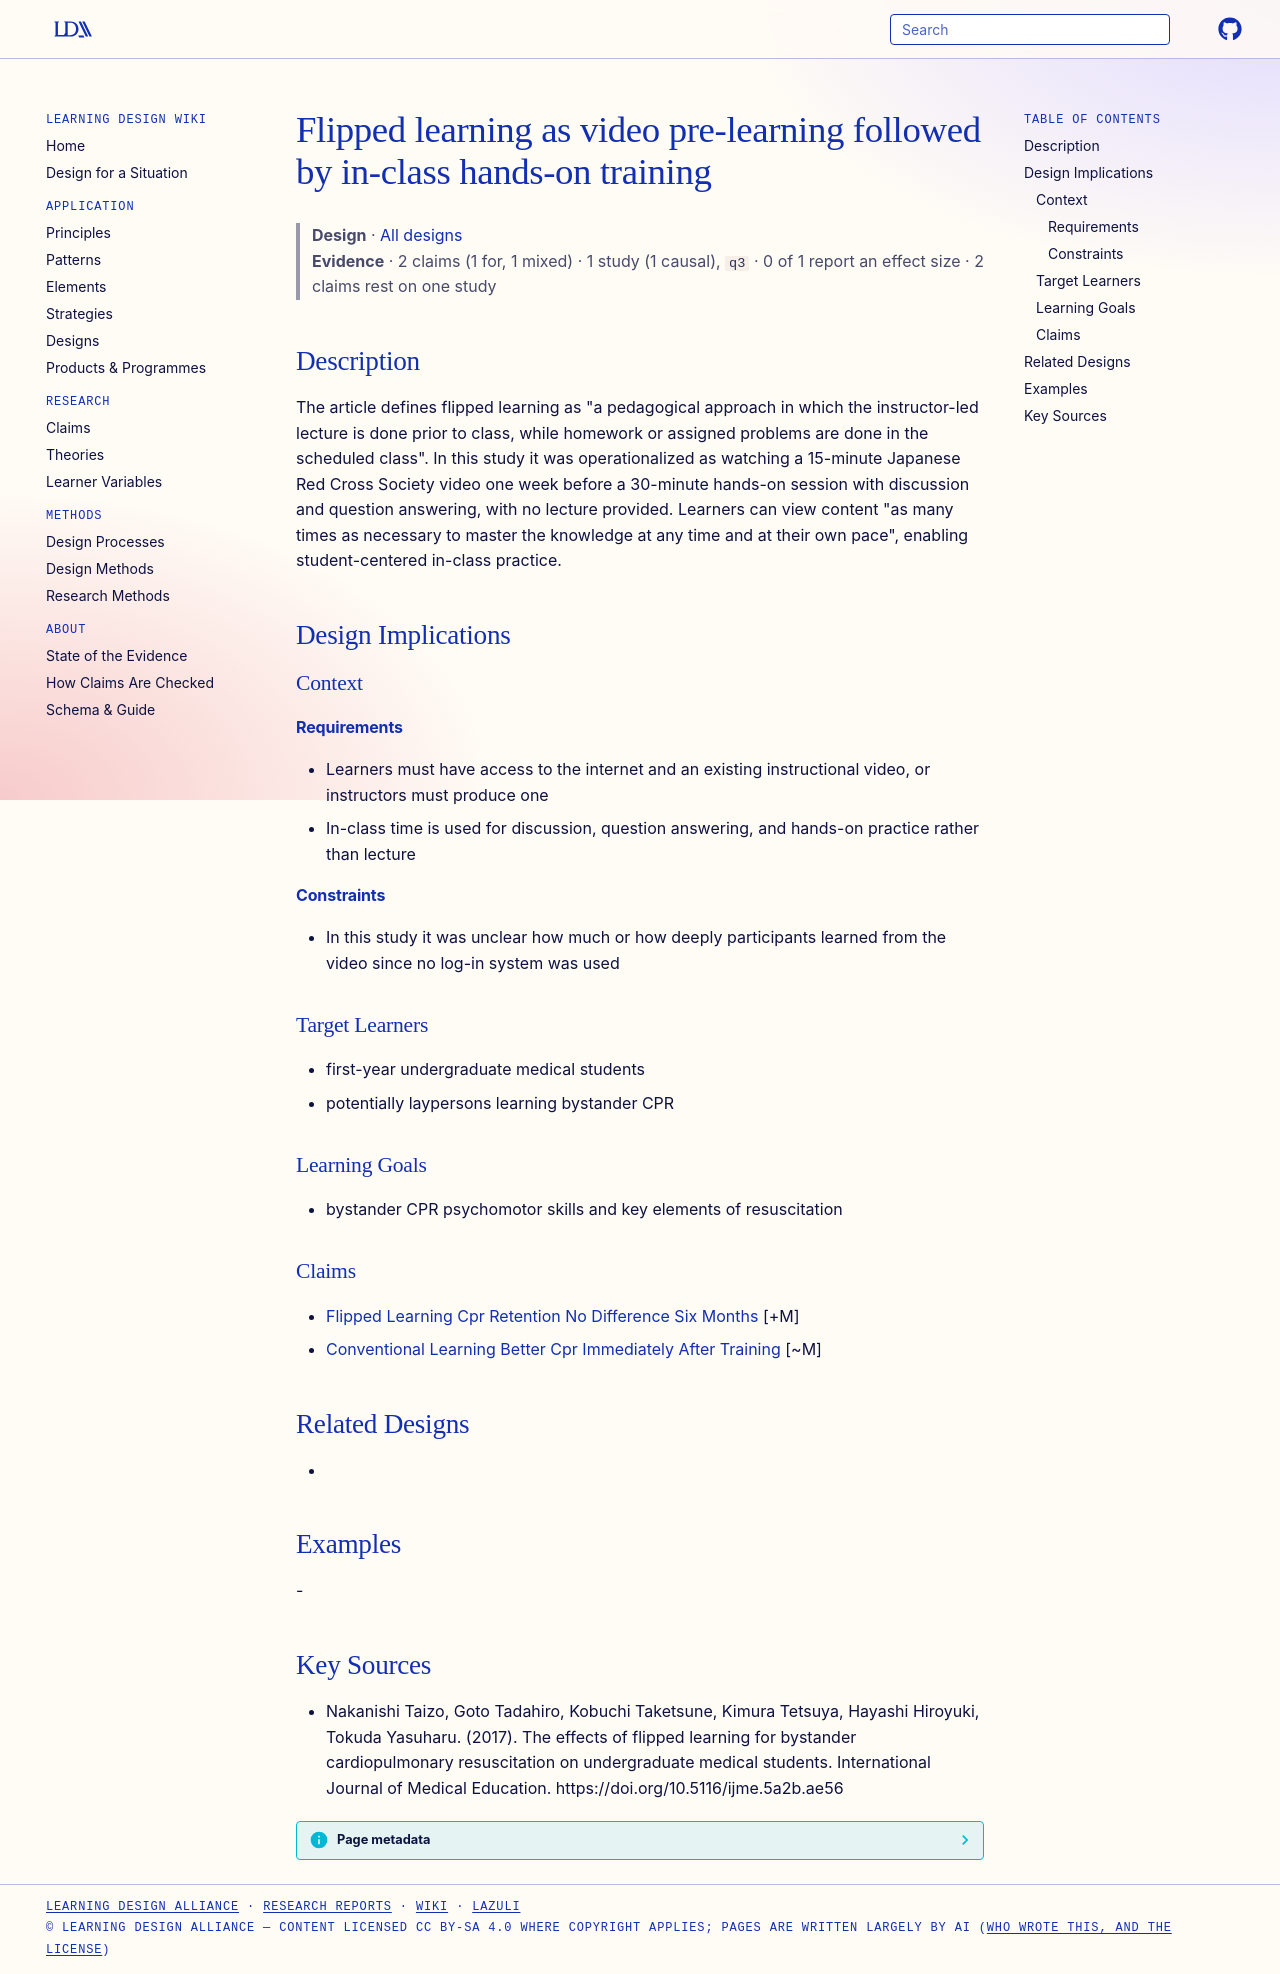

repository: Learning-Design-Alliance/learning-wiki · page: designs/flipped-learning-video-prelearning-hands-on/index.html · generator: mkdocs

---
type: design
id: flipped-learning-video-prelearning-hands-on
title: Flipped learning as video pre-learning followed by in-class hands-on training
description: "The article defines flipped learning as \"a pedagogical approach in which the instructor-led lecture is done prior to class, while homework or assigned problems are done in the scheduled class\"."
status: review
generated:
  by: "process:settle-candidates"
  at: 2026-11-09
sources:
  - id: nakanishi-taizo-2017
    resource: "https://doi.org/10.5116/ijme.5a2b.ae56"
    title: "Nakanishi Taizo, Goto Tadahiro, Kobuchi Taketsune, Kimura Tetsuya, Hayashi Hiroyuki, Tokuda Yasuharu. (2017). The effects of flipped learning for bystander cardiopulmonary resuscitation on undergraduate medical students. International Journal of Medical Education. https://doi.org/10.5116/ijme.5a2b.ae56"
    author: Nakanishi Taizo, Goto Tadahiro, Kobuchi Taketsune, Kimura Tetsuya, Hayashi Hiroyuki, Tokuda Yasuharu
---

# Flipped learning as video pre-learning followed by in-class hands-on training

> **Design** · [All designs](index.md)
> **Evidence** · 2 claims (1 for, 1 mixed) · 1 study (1 causal), `q3` · 0 of 1 report an effect size · 2 claims rest on one study

## Description
The article defines flipped learning as "a pedagogical approach in which the instructor-led lecture is done prior to class, while homework or assigned problems are done in the scheduled class". In this study it was operationalized as watching a 15-minute Japanese Red Cross Society video one week before a 30-minute hands-on session with discussion and question answering, with no lecture provided. Learners can view content "as many times as necessary to master the knowledge at any time and at their own pace", enabling student-centered in-class practice.

## Design Implications

### Context
#### Requirements
- Learners must have access to the internet and an existing instructional video, or instructors must produce one
- In-class time is used for discussion, question answering, and hands-on practice rather than lecture
#### Constraints
- In this study it was unclear how much or how deeply participants learned from the video since no log-in system was used

### Target Learners
- first-year undergraduate medical students
- potentially laypersons learning bystander CPR

### Learning Goals
- bystander CPR psychomotor skills and key elements of resuscitation

### Claims
- [Flipped Learning Cpr Retention No Difference Six Months](../claims/flipped-learning-cpr-retention-no-difference-six-months.md) [+M]
- [Conventional Learning Better Cpr Immediately After Training](../claims/conventional-learning-better-cpr-immediately-after-training.md) [~M]

## Related Designs
- 

## Examples
-

## Key Sources
- Nakanishi Taizo, Goto Tadahiro, Kobuchi Taketsune, Kimura Tetsuya, Hayashi Hiroyuki, Tokuda Yasuharu. (2017). The effects of flipped learning for bystander cardiopulmonary resuscitation on undergraduate medical students. International Journal of Medical Education. https://doi.org/10.5116/ijme.5a2b.ae56
